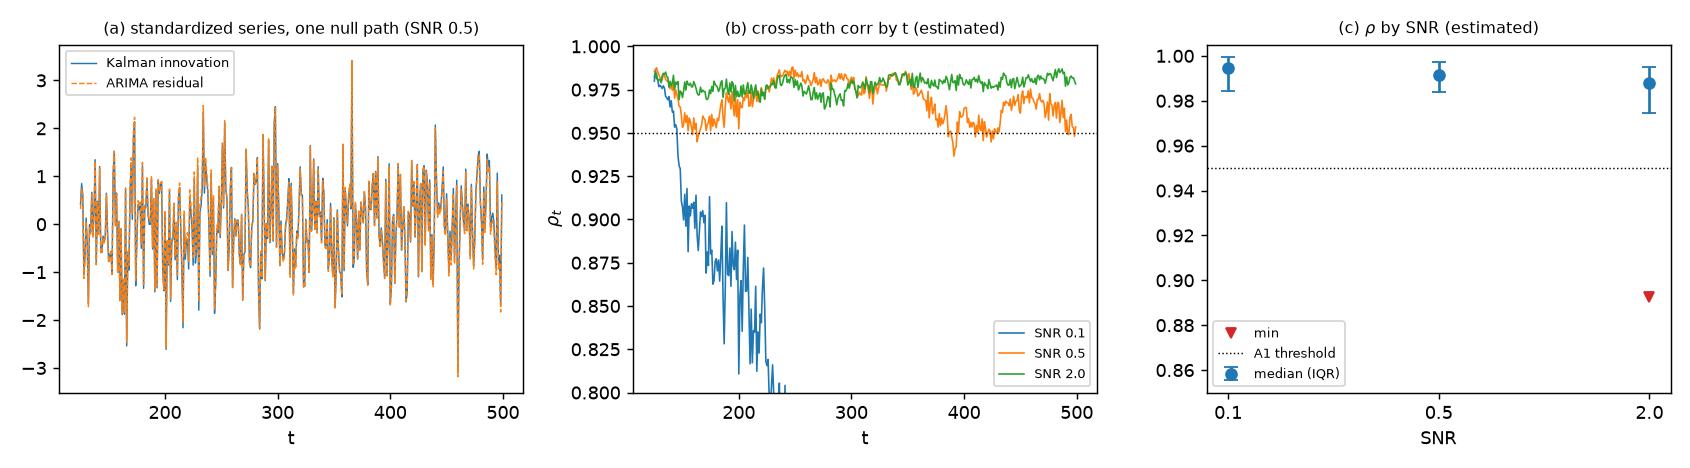

Values plotted in this chart, from the file beside it:
snr, arm, n_paths, rho_median, rho_iqr_lo, rho_iqr_hi, rho_min, max_abs_delta_median, max_abs_delta_max
0.1, estimated, 200, 0.9947, 0.9842, 0.9994, 0.1514, 0.332, 14.26
0.1, estimated_forced101, 200, 0.9992, 0.9884, 1, 0.1514, 0.2383, 14.26
0.1, true_params, 200, 1.0, 1, 1.0, 1, 3.727348493742788e-08, 1.511447971225266e-07
0.5, estimated, 200, 0.9914, 0.9837, 0.9972, 0.7596, 0.3661, 3.921
0.5, estimated_forced101, 200, 0.9995, 0.9959, 1, 0.717, 0.1559, 3.921
0.5, true_params, 200, 1.0, 1, 1.0, 1, 2.172990787308038e-09, 3.2737463850907034e-09
2.0, estimated, 200, 0.988, 0.9745, 0.9951, 0.8926, 0.4538, 2.379
2.0, estimated_forced101, 200, 0.9996, 0.9966, 1, 0.8926, 0.1404, 2.451
2.0, true_params, 200, 1.0, 1, 1.0, 1, 1.0132974459509114e-09, 1.4136012360665973e-09
